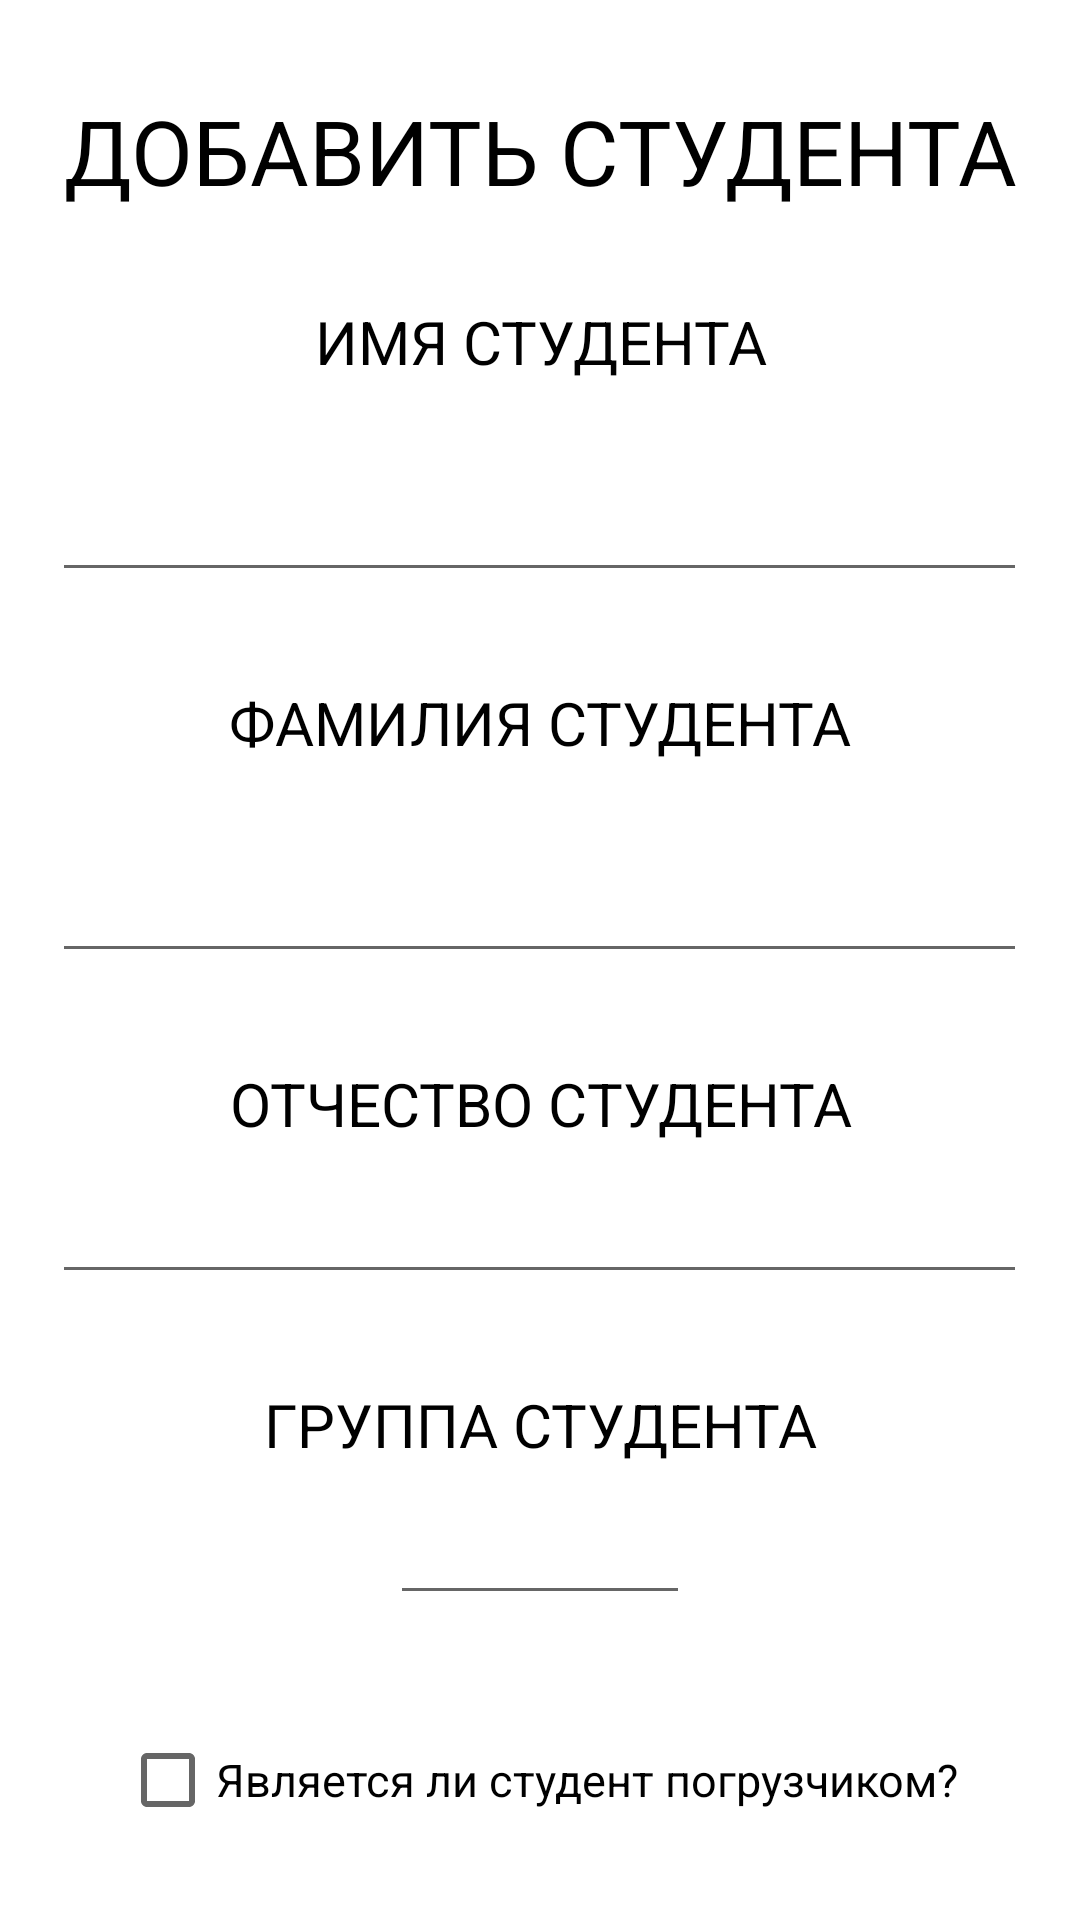

Here is an Android app screen rendered from its layout file. Give the layout XML and the strings, colors and styles it references.
<!-- AndroidManifest.xml: application theme Theme.CollectiveFarm -->
<!-- res/layout/activity_add_student.xml -->
<?xml version="1.0" encoding="utf-8"?>
<LinearLayout xmlns:android="http://schemas.android.com/apk/res/android"
    xmlns:app="http://schemas.android.com/apk/res-auto"
    xmlns:tools="http://schemas.android.com/tools"
    android:layout_width="match_parent"
    android:layout_height="match_parent"
    android:orientation="vertical"
    tools:context=".AddStudent">

    <TextView
        android:id="@+id/menuText"
        android:layout_width="match_parent"
        android:textAlignment="center"
        android:layout_height="wrap_content"
        android:text="ДОБАВИТЬ СТУДЕНТА"
        android:layout_marginTop="30dp"
        android:textSize="30sp"
        tools:layout_editor_absoluteX="160dp"
        tools:layout_editor_absoluteY="32dp" />

    <TextView
        android:id="@+id/textName"
        android:layout_width="match_parent"
        android:layout_height="wrap_content"
        android:text="ИМЯ СТУДЕНТА"
        android:layout_marginTop="30dp"
        android:textSize="20sp"
        android:textAlignment="center" />

    <EditText
        android:id="@+id/editTextName"
        android:layout_width="325dp"
        android:layout_height="50dp"
        android:ems="10"
        android:inputType="text"
        android:text=""
        android:layout_gravity="center_horizontal"
        android:layout_marginTop="20dp"/>

    <TextView
        android:id="@+id/textLastName"
        android:layout_width="match_parent"
        android:layout_height="wrap_content"
        android:text="ФАМИЛИЯ СТУДЕНТА"
        android:layout_marginTop="30dp"
        android:textSize="20sp"
        android:textAlignment="center" />

    <EditText
        android:id="@+id/editTextLastName"
        android:layout_width="325dp"
        android:layout_height="50dp"
        android:ems="20"
        android:inputType="text"
        android:text=""
        android:layout_marginTop="20dp"
        android:layout_gravity="center_horizontal" />

    <TextView
        android:id="@+id/textMiddleName"
        android:layout_width="match_parent"
        android:layout_height="wrap_content"
        android:text="ОТЧЕСТВО СТУДЕНТА"
        android:layout_marginTop="30dp"
        android:textSize="20sp"
        android:textAlignment="center" />

    <EditText
        android:id="@+id/editTextMiddleName"
        android:layout_width="325dp"
        android:layout_height="50dp"
        android:ems="20"
        android:inputType="text"
        android:text=""
        android:layout_gravity="center_horizontal" />

    <TextView
        android:id="@+id/textGroup"
        android:layout_width="match_parent"
        android:layout_height="wrap_content"
        android:text="ГРУППА СТУДЕНТА"
        android:layout_marginTop="30dp"
        android:textSize="20sp"
        android:textAlignment="center" />

    <EditText
        android:id="@+id/editTextGroup"
        android:layout_width="100dp"
        android:layout_height="50dp"
        android:ems="10"
        android:inputType="text"
        android:text=""
        android:layout_gravity="center_horizontal" />

    <CheckBox
        android:id="@+id/checkBoxLoader"
        android:layout_width="280dp"
        android:layout_height="50dp"
        android:text="Является ли студент погрузчиком?"
        android:layout_marginTop="30dp"
        android:textSize="15sp"
        android:layout_gravity="center_horizontal" />

    <Button
        android:id="@+id/buttonExport"
        android:layout_width="230dp"
        android:layout_height="50dp"
        android:text="ДОБАВИТЬ СТУДЕНТА"
        app:cornerRadius="20dp"
        android:layout_marginTop="50dp"
        android:layout_gravity="center_horizontal" />

</LinearLayout>
<!-- resources referenced by this layout -->
<resources>
  <style name="Theme.CollectiveFarm" parent="Theme.MaterialComponents.DayNight.NoActionBar">
          
          <item name="colorPrimary">@color/black</item>
          <item name="colorPrimaryVariant">@color/black</item>
          <item name="colorOnPrimary">@color/white</item>
          
          <item name="colorSecondary">@color/black</item>
          <item name="colorSecondaryVariant">@color/black</item>
          <item name="colorOnSecondary">@color/white</item>
          
          <item name="android:statusBarColor">@color/white</item>
          <item name="android:windowLightStatusBar">true</item>
          
          <item name="android:colorBackground">@color/white</item>
          <item name="android:textColor">@color/black</item>
      </style>
  <!-- not gathered from this repository: default colours our renderer supplied (Android Studio template values) -->
  <color name="black">#FF000000</color>
  <color name="white">#FFFFFFFF</color>
</resources>
